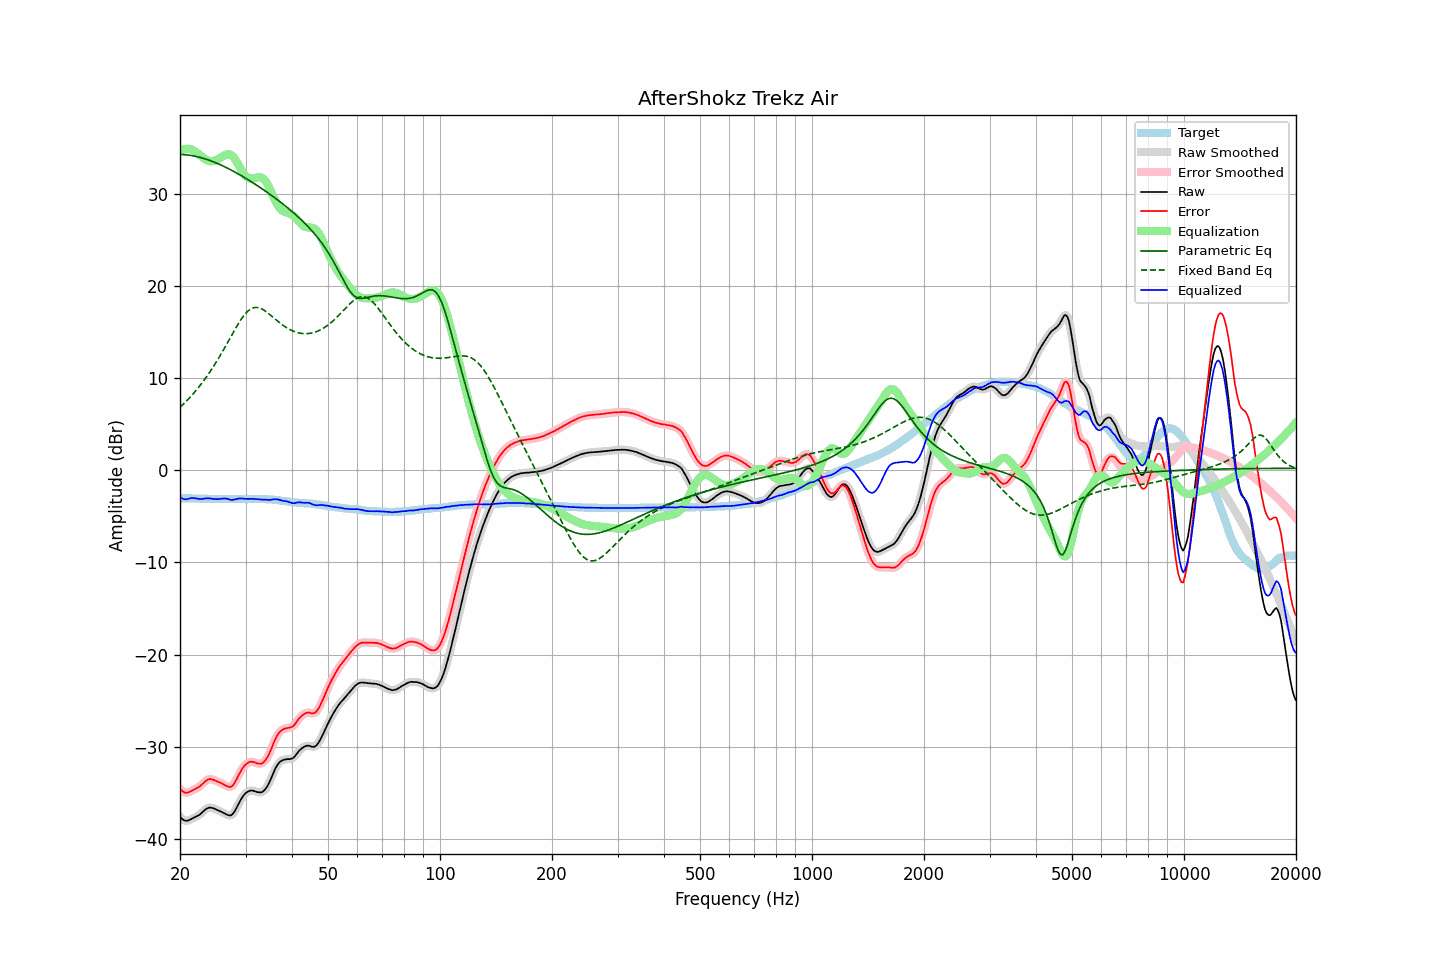

Values plotted in this chart, from the file beside it:
frequency, raw, error, smoothed, error_smoothed, equalization, parametric_eq, fixed_band_eq, equalized_raw, equalized_smoothed, target
20.00, -37.59, -34.55, -37.59, -34.55, 34.68, 34.31, 6.85, -2.91, -2.91, -3.04
20.20, -37.79, -34.75, -37.79, -34.75, 34.77, 34.30, 7.01, -3.02, -3.02, -3.04
20.40, -37.94, -34.90, -37.93, -34.90, 34.84, 34.29, 7.18, -3.10, -3.10, -3.04
20.61, -38.03, -34.99, -38.02, -34.98, 34.88, 34.27, 7.35, -3.14, -3.14, -3.04
20.81, -38.05, -35.00, -38.05, -35.00, 34.91, 34.26, 7.52, -3.14, -3.14, -3.05
21.02, -38.02, -34.97, -38.02, -34.97, 34.91, 34.24, 7.71, -3.10, -3.10, -3.05
21.23, -37.95, -34.90, -37.95, -34.90, 34.89, 34.21, 7.89, -3.05, -3.05, -3.05
21.44, -37.86, -34.82, -37.86, -34.82, 34.86, 34.19, 8.08, -3.00, -3.01, -3.04
21.66, -37.77, -34.72, -37.77, -34.73, 34.77, 34.16, 8.28, -3.00, -3.00, -3.05
21.87, -37.69, -34.64, -37.68, -34.64, 34.67, 34.12, 8.48, -3.02, -3.02, -3.05
22.09, -37.60, -34.54, -37.60, -34.55, 34.55, 34.09, 8.68, -3.04, -3.05, -3.06
22.31, -37.51, -34.45, -37.51, -34.45, 34.43, 34.05, 8.90, -3.08, -3.08, -3.06
22.54, -37.41, -34.34, -37.40, -34.34, 34.29, 34.00, 9.11, -3.12, -3.11, -3.07
22.76, -37.27, -34.20, -37.26, -34.20, 34.15, 33.96, 9.33, -3.12, -3.11, -3.07
22.99, -37.11, -34.04, -37.11, -34.04, 34.01, 33.91, 9.56, -3.10, -3.10, -3.07
23.22, -36.95, -33.87, -36.94, -33.87, 33.87, 33.86, 9.80, -3.07, -3.07, -3.08
23.45, -36.79, -33.71, -36.80, -33.72, 33.76, 33.80, 10.03, -3.03, -3.04, -3.08
23.69, -36.69, -33.60, -36.69, -33.60, 33.66, 33.74, 10.28, -3.03, -3.03, -3.09
23.92, -36.63, -33.53, -36.63, -33.54, 33.59, 33.68, 10.53, -3.03, -3.03, -3.10
24.16, -36.61, -33.51, -36.62, -33.52, 33.56, 33.62, 10.79, -3.05, -3.06, -3.10
24.40, -36.65, -33.55, -36.64, -33.54, 33.56, 33.55, 11.05, -3.09, -3.08, -3.10
24.65, -36.70, -33.60, -36.70, -33.60, 33.60, 33.49, 11.33, -3.10, -3.10, -3.10
24.89, -36.77, -33.67, -36.77, -33.68, 33.65, 33.42, 11.60, -3.11, -3.12, -3.10
25.14, -36.86, -33.76, -36.85, -33.75, 33.73, 33.34, 11.89, -3.13, -3.12, -3.10
25.39, -36.94, -33.83, -36.94, -33.83, 33.82, 33.27, 12.17, -3.12, -3.11, -3.11
25.65, -37.02, -33.91, -37.02, -33.91, 33.92, 33.19, 12.47, -3.09, -3.09, -3.11
25.91, -37.10, -33.99, -37.10, -34.00, 34.03, 33.11, 12.76, -3.07, -3.07, -3.11
26.16, -37.19, -34.09, -37.19, -34.09, 34.14, 33.03, 13.07, -3.05, -3.05, -3.10
26.43, -37.28, -34.18, -37.28, -34.19, 34.23, 32.94, 13.38, -3.05, -3.05, -3.10
26.69, -37.37, -34.27, -37.37, -34.27, 34.29, 32.86, 13.69, -3.07, -3.07, -3.10
26.96, -37.44, -34.34, -37.44, -34.35, 34.32, 32.77, 14.00, -3.12, -3.12, -3.10
27.23, -37.47, -34.37, -37.47, -34.37, 34.30, 32.68, 14.31, -3.17, -3.17, -3.10
27.50, -37.44, -34.34, -37.41, -34.32, 34.21, 32.59, 14.63, -3.23, -3.20, -3.10
27.77, -37.25, -34.17, -37.26, -34.16, 34.06, 32.50, 14.94, -3.20, -3.20, -3.09
28.05, -37.01, -33.91, -37.01, -33.92, 33.84, 32.40, 15.25, -3.16, -3.17, -3.10
28.33, -36.70, -33.61, -36.70, -33.60, 33.58, 32.30, 15.54, -3.12, -3.12, -3.10
28.62, -36.35, -33.25, -36.36, -33.26, 33.28, 32.21, 15.84, -3.07, -3.08, -3.11
28.90, -36.02, -32.92, -36.02, -32.92, 32.97, 32.11, 16.12, -3.05, -3.05, -3.10
29.19, -35.71, -32.60, -35.71, -32.60, 32.66, 32.01, 16.39, -3.05, -3.05, -3.11
29.48, -35.43, -32.31, -35.43, -32.32, 32.37, 31.90, 16.63, -3.05, -3.06, -3.12
29.78, -35.21, -32.09, -35.21, -32.09, 32.13, 31.80, 16.87, -3.08, -3.08, -3.12
30.08, -35.03, -31.92, -35.03, -31.91, 31.94, 31.70, 17.07, -3.09, -3.09, -3.12
30.38, -34.90, -31.77, -34.90, -31.78, 31.80, 31.59, 17.25, -3.10, -3.10, -3.13
30.68, -34.81, -31.68, -34.81, -31.68, 31.71, 31.48, 17.39, -3.09, -3.09, -3.13
30.99, -34.76, -31.63, -34.77, -31.64, 31.68, 31.37, 17.52, -3.08, -3.09, -3.13
31.30, -34.77, -31.64, -34.77, -31.64, 31.68, 31.26, 17.60, -3.09, -3.09, -3.13
31.61, -34.81, -31.68, -34.81, -31.68, 31.71, 31.15, 17.67, -3.10, -3.10, -3.13
31.93, -34.87, -31.74, -34.87, -31.74, 31.75, 31.04, 17.69, -3.11, -3.11, -3.13
32.24, -34.93, -31.81, -34.92, -31.80, 31.80, 30.92, 17.69, -3.13, -3.13, -3.12
32.57, -34.96, -31.83, -34.96, -31.85, 31.82, 30.81, 17.65, -3.14, -3.14, -3.13
32.89, -34.97, -31.85, -34.97, -31.85, 31.81, 30.69, 17.60, -3.16, -3.16, -3.12
33.22, -34.94, -31.82, -34.92, -31.80, 31.75, 30.57, 17.51, -3.18, -3.17, -3.12
33.55, -34.81, -31.69, -34.81, -31.69, 31.63, 30.45, 17.42, -3.17, -3.17, -3.12
33.89, -34.62, -31.49, -34.62, -31.50, 31.45, 30.33, 17.30, -3.17, -3.18, -3.13
34.23, -34.38, -31.24, -34.38, -31.25, 31.19, 30.21, 17.18, -3.19, -3.19, -3.14
34.57, -34.09, -30.95, -34.08, -30.94, 30.88, 30.09, 17.04, -3.21, -3.20, -3.14
34.92, -33.72, -30.57, -33.71, -30.56, 30.52, 29.97, 16.90, -3.21, -3.20, -3.16
35.27, -33.31, -30.16, -33.31, -30.15, 30.13, 29.84, 16.75, -3.18, -3.18, -3.16
35.62, -32.88, -29.69, -32.89, -29.71, 29.74, 29.71, 16.61, -3.14, -3.15, -3.19
35.97, -32.49, -29.30, -32.50, -29.30, 29.36, 29.58, 16.46, -3.13, -3.14, -3.20
... 635 more rows
